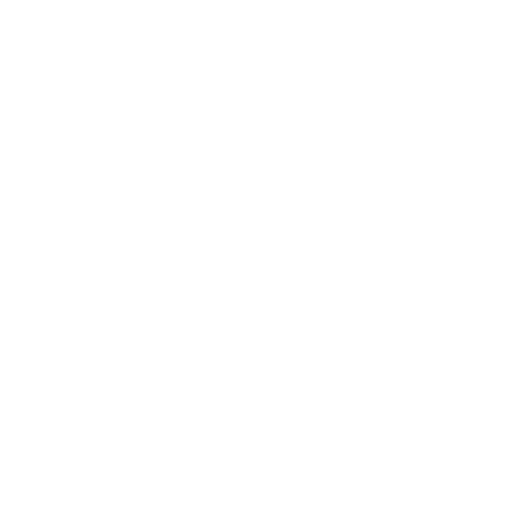
t = 0.00 s
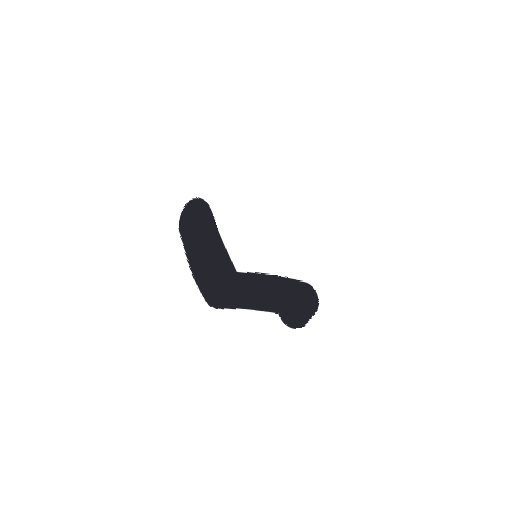
t = 0.22 s
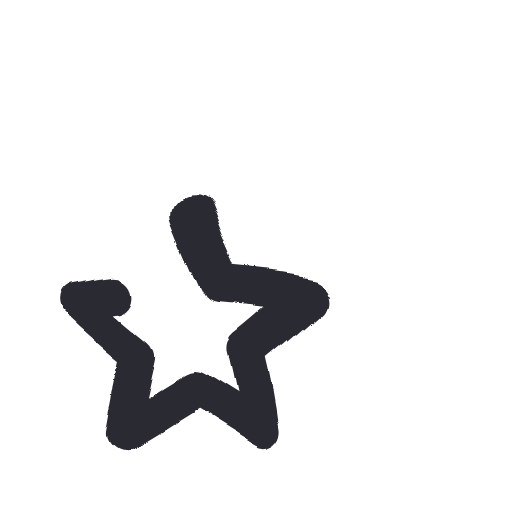
t = 0.39 s
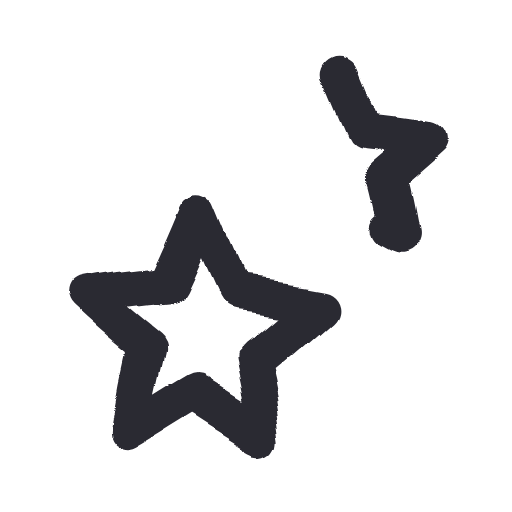
t = 0.60 s
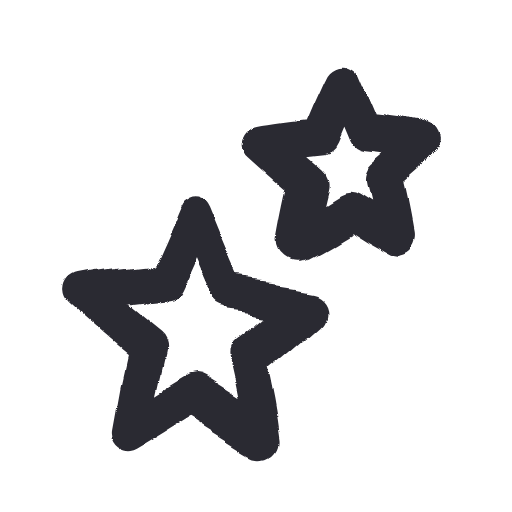
t = 0.79 s
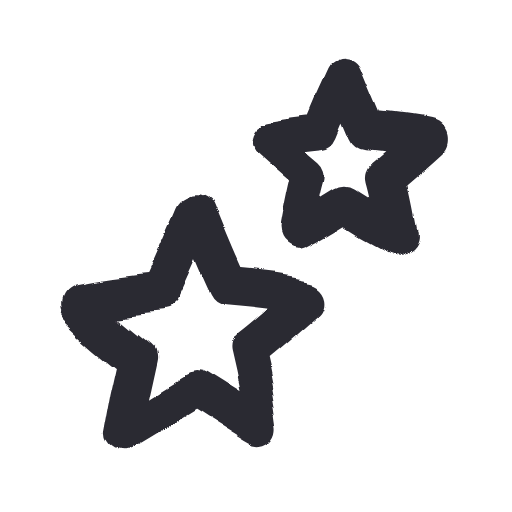
t = 0.99 s

The animated SVG that drew these frames (rendered in a browser with its animation timeline set to each time). Animation: 1 SMIL element (animate=1), 1 CSS @keyframes rule; one cycle of 0.99 s, repeats indefinitely.

<svg xmlns="http://www.w3.org/2000/svg" width="96" height="96" viewBox="0 0 48 48">
  <style>
    path {
      fill: none; stroke: #2b2a33; stroke-width: 3.4;
      stroke-linecap: round; stroke-linejoin: round;
      animation-name: draw;
      animation-timing-function: cubic-bezier(.65,.05,.36,1);
      animation-fill-mode: backwards;
    }
    /* drawn is the resting state; the animation hides the ink and puts it
       back, so a still render shows the finished icon, not nothing */
    @keyframes draw {
      /* hidden only in the from-frame: fill-mode backwards makes that cover the
         delay, so a staggered row never sits showing the dot a round line-cap
         paints at dashoffset 1 */
      from { stroke-dasharray: 1; stroke-dashoffset: 1; visibility: hidden }
      1% { visibility: visible }
      to { stroke-dasharray: 1; stroke-dashoffset: 0 }
    }
    @media (prefers-reduced-motion: reduce) { path { animation: none } }
  </style>
  <filter id="boil" x="-30%" y="-30%" width="160%" height="160%">
    <feTurbulence type="fractalNoise" baseFrequency="0.055" numOctaves="2" seed="1" result="noise">
      <animate attributeName="seed" values="1;2;3;4;5;6" dur="0.86s" repeatCount="indefinite" calcMode="discrete"/>
    </feTurbulence>
    <feDisplacementMap in="SourceGraphic" in2="noise" scale="4" xChannelSelector="R" yChannelSelector="G"/>
  </filter>
  <g filter="url(#boil)">
    <rect width="48" height="48" fill="none"/>
    <path pathLength="1" style="animation-duration:0.58s;animation-delay:0.00s" d="M 18.4 20.2 C 19.4 22.6, 20.3 24.9, 21.4 27.2 C 23.9 27.4, 26.4 27.7, 28.9 28.2 C 27 29.9, 25.2 31.5, 23.3 33 C 23.9 35.5, 24.4 38, 24.7 40.5 C 22.7 39.3, 20.5 37.9, 18.4 36.6 C 16.2 37.9, 14.1 39.3, 12 40.5 C 12.4 38, 12.9 35.5, 13.5 33 C 11.6 31.5, 9.7 29.9, 7.9 28.2 C 10.4 27.7, 12.9 27.4, 15.3 27.2 C 16.4 24.9, 17.4 22.6, 18.4 20.2 Z"/>
    <path pathLength="1" style="animation-duration:0.41s;animation-delay:0.41s" d="M 32.7 7.5 C 33.4 9.2, 34.1 10.8, 34.8 12.5 C 36.6 12.7, 38.4 12.9, 40.1 13.2 C 38.8 14.4, 37.5 15.5, 36.1 16.7 C 36.6 18.5, 36.9 20.2, 37.2 21.9 C 35.7 21.1, 34.2 20.2, 32.7 19.2 C 31.1 20.2, 29.6 21.1, 28.1 21.9 C 28.4 20.2, 28.7 18.5, 29.2 16.7 C 27.8 15.5, 26.5 14.4, 25.2 13.2 C 26.9 12.9, 28.7 12.7, 30.5 12.5 C 31.2 10.8, 31.9 9.2, 32.7 7.5 Z"/>
  </g>
</svg>
